pico-8 play session: hold → + tap 🅾

[t = 4 s] hold → ~4s, tap 🅾 ~7×
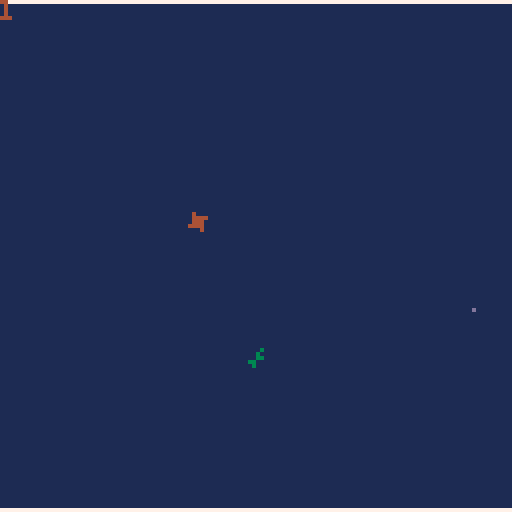
[t = 6 s] hold → ~6s, tap 🅾 ~10×
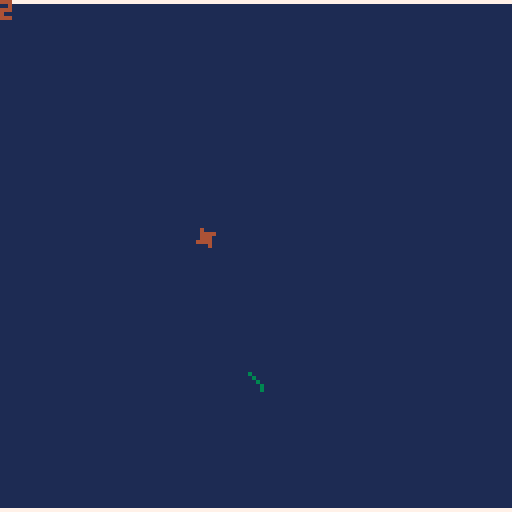

pico-8 cartridge
version 18
__lua__
::G::
P,B,L,A,x,y,s,r,u,o,z,q,w=print,btn,line,.03,64,64,0,0,0,0,{},32,32
::_::
s=mid(0,s+(B(2) and A or B(3) and -A/2 or o*.01)-.005,1)
r+=(B(0) and A or B(1) and -A or 0)*(1-s/2)
u,o=cos(r),sin(r)
x=(x<-2 and 130 or x>130 and -2 or x)+u*s
y+=o*s+(1-s)/2
cls(1)
h,j=x-u*2,y-o*2
L(h,j,x+u*2,y+o*2,3)
L(x-o*2,y-u*2,x+o*2,y+u*2)
L(h-o,j-u,h+o,j+u)
rect(-1,0,128,127,7)
if y>128 or y<0 then goto G end
if btnp(5) then
add(z,{x=x,y=y,u=u,o=o})
end
foreach(z,function(v)
v.x+=v.u*2
v.y+=v.o*2
pset(v.x,v.y,13)
end)
a=atan2(x-q,y-w)
q+=cos(a)/2
w+=sin(a)/2
P("✽",q,w,4)
P(flr(t()),0,0)
flip()
goto _
